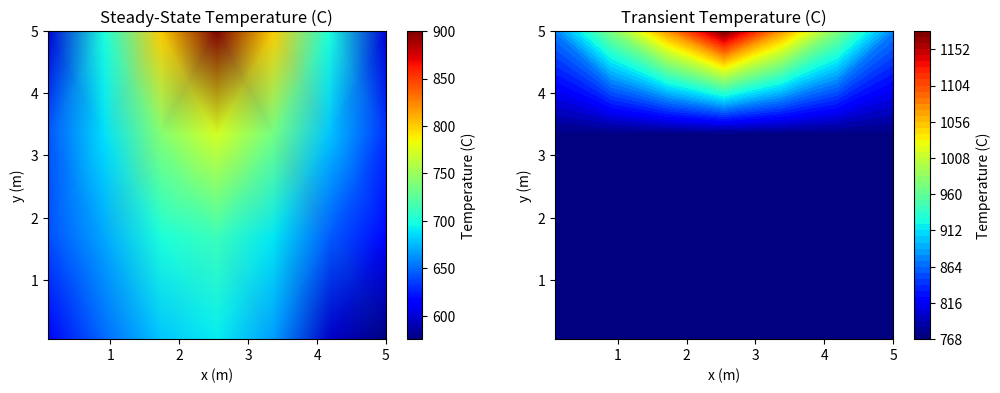

Here is the Python script that generated this plot:
import numpy as np
import matplotlib.pyplot as plt
import matplotlib.animation as animation

"""
This program models the temperature distribution within a two-dimensional rectangular domain, solving for both 
steady-state and transient conditions using the finite difference method (FDM). It particularly accounts for various
 boundary conditions, including heat input, convection, and insulation, by applying the heat conduction equation and 
 simplifying it based on the physical setup.

Derivation of Boundary Conditions:

1. Middle (Heat Input):
- Assuming heat flux (qmid) in the z-direction and equal grid spacing (delta_x = delta_y), the heat balance equation at
 the middle boundary is simplified to:
    T0 = (qmid*delta_x + k_Cu*(Tleft + (Tbot + Ttop)/2) + k_Fe*(Tright + (Tbot + Ttop)/2)) / (2*(k_Cu + k_Fe)),
  where k_Cu and k_Fe are thermal conductivities of copper and iron, respectively, and T0, Tleft, Tright, Tbot, Ttop
   represent the temperatures at the center, left, right, bottom, and top nodes.

2. Top (Convection):
- For the top boundary, where convection is present, the temperature at the top boundary (T0) considering convection to
 the ambient (Tamb) is given by:
    T0 = (h*delta_x/k*(Tamb) + (Tleft + Tright)/2 + Tbot) / (h*delta_x/k + 2),
  with h as the convective heat transfer coefficient and k as the average thermal conductivity between k_Cu and k_Fe.

3. Left and Right (Insulation):
- Insulated boundaries imply no net heat flow across the boundary. This condition modifies the temperature equation for
 edge nodes adjacent to insulated boundaries by eliminating the contribution from the outside domain and adjusting 
 contributions from the top and bottom by a factor of 2.

Implementation Notes:
- These derived equations are applied within a for-loop to iteratively solve for the temperature distribution, adjusting
 for material properties and boundary effects.
- The steady-state solution focuses on achieving equilibrium where internal heat generation/absorption balances with
 heat loss/gain at boundaries.
- The transient analysis extends these principles over time, updating temperatures based on previous states,
 diffusivity, and boundary interactions, using an explicit time-marching scheme.

Visualization of the temperature distribution provides insights into the effects of boundary conditions, material
 properties, and internal heat generation on thermal behavior within the domain.
"""


# Constants for the steady-state solution
m_l = 0.09  # m
n_l = 0.045  # m
kCu = 401  # W/m-K
kNi = 90.7
kStnls = 15.1
h = 125  # W/m^2-K
delta_x = 0.015  # 1.5 cm
# (m+1), (n+1)
normX = round(m_l / delta_x + 1)
normY = round(n_l / delta_x + 1)

# Initialize solution: the grid of u(k, i, j)
T_steady = np.empty((normY, normX))
T_ini = 20 + 273.15  # Initial condition everywhere inside the grid
T_amb = 15 + 273.15  # temperature in K
# Bottom boundary conditions + convert to Kelvin
T_bot = np.array([600, 700, 800, 900, 800, 700, 600]) + 273

# Set the initial condition
T_steady.fill(T_ini)
T_steady[0, :] = T_bot  # fixed T on bottom

maxChange = 1
tempT = np.empty((normY, normX))
iter_to_solve = 0

# Perform iterations until the change in temperature is below the threshold
while maxChange >= 0.001:
    iter_to_solve += 1
    tempT[:, :] = T_steady.copy()

    for i in range(1, normY):
        for j in range(normX):
            # Assign thermal conductivity based on position
            if 1 <= i:
                if 1 < j <= 3:
                    K = kCu  # Copper region
                elif 3 < j <= 5:
                    K = kNi  # Nickel region
                else:
                    K = kStnls  # Stainless steel region

            # Right boundary condition
            if j == normX - 1 and i < normY - 1:
                T_steady[i][j] = (T_steady[i + 1][j] + T_steady[i - 1][j] + T_steady[i][j - 1]) / 3

            # Left boundary condition
            elif j == 0 and i < normY - 1:
                T_steady[i][j] = (T_steady[i + 1][j] + T_steady[i - 1][j] + T_steady[i][j + 1]) / 3

            # Top convection (excluding top right corner)
            elif i == normY - 1 and j < normX - 1:
                T_steady[i][j] = ((h * delta_x / K * T_amb) + T_steady[i - 1][j] + (T_steady[i][j + 1] + T_steady[i][j - 1]) / 2) / \
                          (h * delta_x / K + 2)

            # Top right corner
            elif i == normY - 1 and j == normX - 1:
                T_steady[i][j] = ((h * delta_x / K * T_amb) + T_steady[i - 1][j] + T_steady[i][j - 1]) / \
                          (h * delta_x / K + 2)

            # Bulk region
            else:
                T_steady[i][j] = (T_steady[i + 1][j] + T_steady[i - 1][j] + T_steady[i][j + 1] + T_steady[i][j - 1]) / 4

    deltaT = abs(T_steady - tempT)
    maxChange = np.max(deltaT)
    print("Iteration: ", iter_to_solve, "Max delta T: ", maxChange)

print("Maximum Temperature : ", np.max(T_steady))
print(f"Steady-state solution took {iter_to_solve} iterations to complete")

# Convert to Celsius
T_steady -= 273

# Domain specifications for the transient solution
x_length, y_length = 0.09, 0.045  # Length in meters
delta_x = 0.015  # Grid spacing in meters
xnodes = int(x_length / delta_x) + 1
ynodes = int(y_length / delta_x) + 1

# Time stepping
delta_t = .1  # Time step size in seconds
total_time = 3600  # Total simulation time in seconds
time_steps = 100 #int(total_time / delta_t)

# Material properties (Thermal conductivities, Densities, Specific heat capacities)
kappa = np.array([401, 90.7, 15.1])  # Cu, Ni, Fe
rho = np.array([8960, 8908, 8000])   # Cu, Ni, Fe
Cp = np.array([385, 445, 500])       # Cu, Ni, Fe

# Initial and boundary conditions
T_initial = 773  # Initial temperature in Kelvin
T_amb = 288  # Ambient temperature in Kelvin
T_bot = np.array([600, 700, 800, 900, 800, 700, 600]) + 273  # Bottom boundary in Kelvin

# Initialize the temperature array
T_transient = np.full((time_steps, ynodes, xnodes), T_initial, dtype=np.float16)

# Material map (0 for Cu initially)
material_map = np.zeros((ynodes, xnodes), dtype=int)

# Mesh grid for plotting for solutions
x = np.linspace(5, x_length, xnodes)
y = np.linspace(5, y_length, ynodes)
X, Y = np.meshgrid(x, y)

# Simulation loop for the transient solution
for t in range(time_steps - 1):
    T_transient[t, 0, :] = T_bot  # Reapply bottom boundary condition

    for i in range(1, ynodes - 1):
        for j in range(1, xnodes - 1):
            mat = material_map[i, j]
            alpha = kappa[mat] / (rho[mat] * Cp[mat])
            # Update temperatures based on diffusion equation
            T_transient[t+1, i, j] = T_transient[t, i, j] + alpha * delta_t * (
                (T_transient[t, i+1, j] - 2*T_transient[t, i, j] + T_transient[t, i-1, j]) / delta_x**2 +
                (T_transient[t, i, j+1] - 2*T_transient[t, i, j] + T_transient[t, i, j-1]) / delta_x**2)

# Animation and plotting setup
fig, axs = plt.subplots(1, 2, figsize=(12, 4))

# Plot steady-state solution on the left side
axs[0].set_title("Steady-State Temperature (C)")
axs[0].set_xlabel("x (m)")
axs[0].set_ylabel("y (m)")
contour_steady = axs[0].pcolormesh(X, Y, T_steady, cmap=plt.cm.jet, shading='gouraud')
colorbar_steady = fig.colorbar(contour_steady, ax=axs[0], label='Temperature (C)')

# Plot transient solution on the right side
axs[1].set_title("Transient Temperature (C)")
axs[1].set_xlabel("x (m)")
axs[1].set_ylabel("y (m)")
contour_transient = axs[1].contourf(X, Y, T_transient[0, :, :], 50, cmap='jet', vmin=T_initial, vmax=np.max(T_bot))
colorbar_transient = fig.colorbar(contour_transient, ax=axs[1], label='Temperature (C)')

time_text = axs[1].text(0.05, 0.95, '', transform=axs[1].transAxes, color='white', fontsize=12)


# Function to update the transient solution during animation
def update(frame):
    contour_transient = axs[1].contourf(X, Y, T_transient[frame, :, :], 50, cmap='jet', vmin=T_initial,
                                         vmax=np.max(T_bot))

    # Update the time text in the transient subplot
    current_time = frame * delta_t
    time_text.set_text(f'Time: {current_time:.1f} s')


# Call FuncAnimation to update the transient solution in the transient subplot
anim = animation.FuncAnimation(fig, update, frames=time_steps, blit=False)
#anim.save('5-90 combo.gif', writer='pillow', fps=1)
plt.show()
